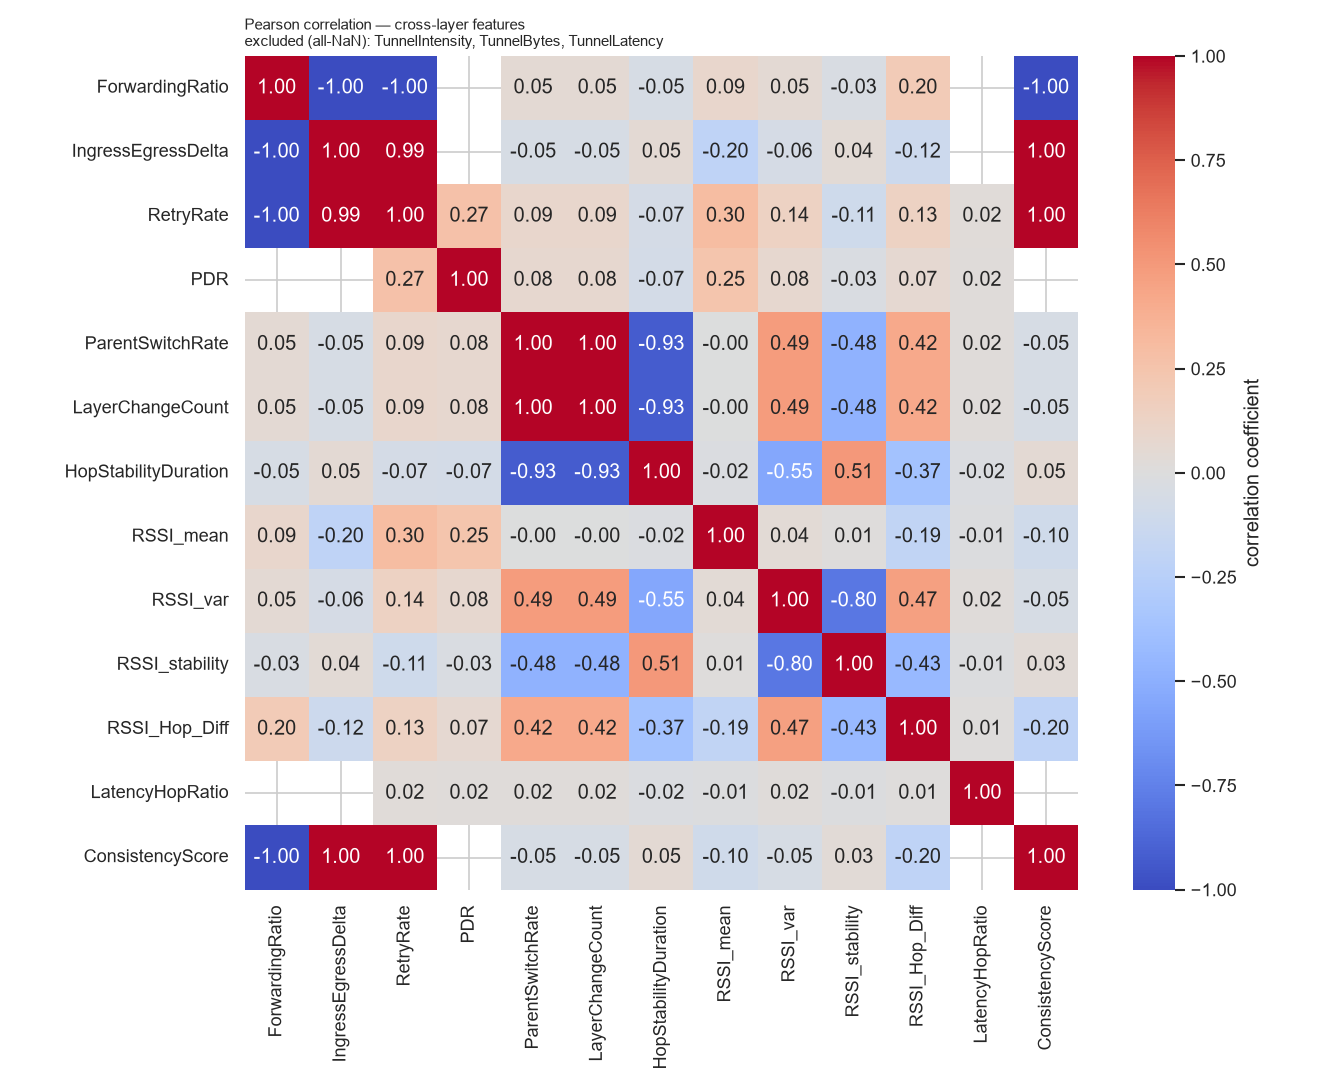

Data behind this chart, as committed beside it:
, ForwardingRatio, IngressEgressDelta, RetryRate, PDR, ParentSwitchRate, LayerChangeCount, HopStabilityDuration, RSSI_mean, RSSI_var, RSSI_stability, RSSI_Hop_Diff, LatencyHopRatio, ConsistencyScore
ForwardingRatio, 1.0, -0.9987, -0.9996, , 0.05261, 0.05261, -0.05261, 0.09293, 0.05105, -0.0335, 0.2027, , -0.9987
IngressEgressDelta, -0.9987, 1.0, 0.9934, , -0.05207, -0.05207, 0.05207, -0.2038, -0.06212, 0.04462, -0.1198, , 0.9999
RetryRate, -0.9996, 0.9934, 1.0, 0.2696, 0.08952, 0.08952, -0.06904, 0.2984, 0.1355, -0.106, 0.1335, 0.02379, 0.9996
PDR, , , 0.2696, 1.0, 0.07592, 0.07592, -0.07157, 0.2498, 0.07612, -0.02962, 0.06619, 0.01946, 
ParentSwitchRate, 0.05261, -0.05207, 0.08952, 0.07592, 1.0, 1.0, -0.9252, -0.0003714, 0.4868, -0.4774, 0.4208, 0.02291, -0.05349
LayerChangeCount, 0.05261, -0.05207, 0.08952, 0.07592, 1.0, 1.0, -0.9252, -0.0003714, 0.4868, -0.4774, 0.4208, 0.02291, -0.05349
HopStabilityDuration, -0.05261, 0.05207, -0.06904, -0.07157, -0.9252, -0.9252, 1.0, -0.01828, -0.5523, 0.5051, -0.3713, -0.02267, 0.05349
RSSI_mean, 0.09293, -0.2038, 0.2984, 0.2498, -0.0003714, -0.0003714, -0.01828, 1.0, 0.0412, 0.01206, -0.1949, -0.01145, -0.09851
RSSI_var, 0.05105, -0.06212, 0.1355, 0.07612, 0.4868, 0.4868, -0.5523, 0.0412, 1.0, -0.8033, 0.4666, 0.02136, -0.05191
RSSI_stability, -0.0335, 0.04462, -0.106, -0.02962, -0.4774, -0.4774, 0.5051, 0.01206, -0.8033, 1.0, -0.4305, -0.01245, 0.03486
RSSI_Hop_Diff, 0.2027, -0.1198, 0.1335, 0.06619, 0.4208, 0.4208, -0.3713, -0.1949, 0.4666, -0.4305, 1.0, 0.01488, -0.2046
LatencyHopRatio, , , 0.02379, 0.01946, 0.02291, 0.02291, -0.02267, -0.01145, 0.02136, -0.01245, 0.01488, 1.0, 
ConsistencyScore, -0.9987, 0.9999, 0.9996, , -0.05349, -0.05349, 0.05349, -0.09851, -0.05191, 0.03486, -0.2046, , 1.0
